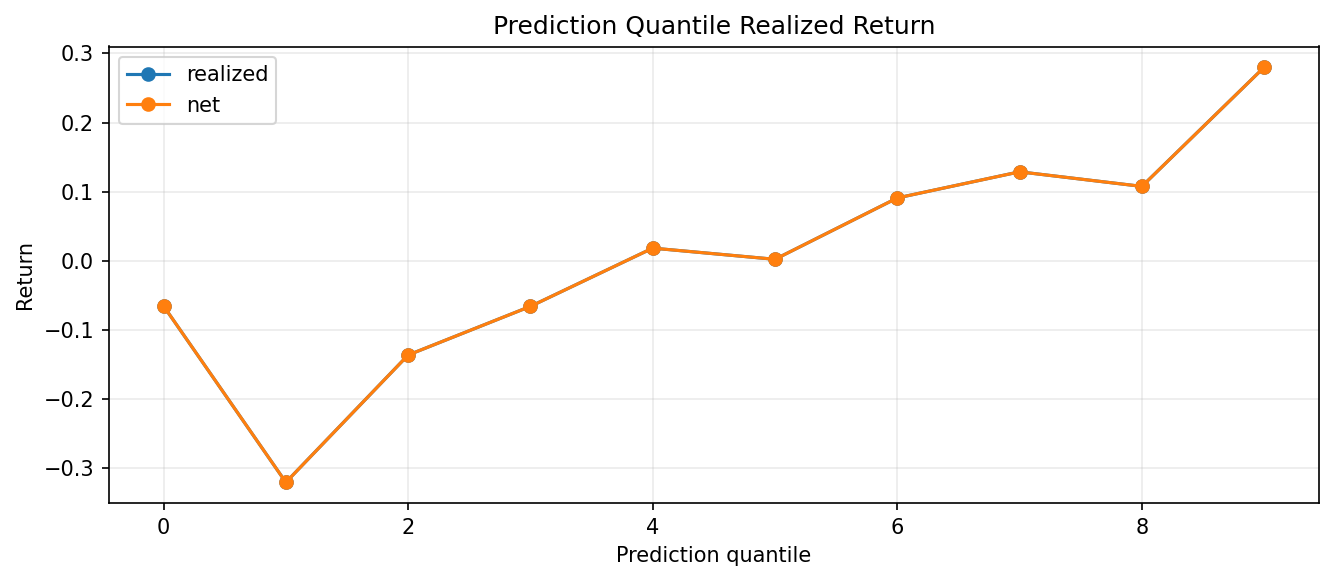

Values plotted in this chart, from the file beside it:
quantile, rows, prediction_mean, expected_net_return_mean, realized_mean, realized_sharpe, hit_rate, turnover_mean, cost_mean, net_return_mean, asset
0, 4380, -1.833, , -0.06556, -0.02535, 0.5253, , , -0.06556, ETHUSD
1, 4380, -0.9829, , -0.3208, -0.1302, 0.5587, , , -0.3208, ETHUSD
2, 4380, -0.6176, , -0.1365, -0.0543, 0.5281, , , -0.1365, ETHUSD
3, 4380, -0.3452, , -0.06611, -0.02649, 0.5132, , , -0.06611, ETHUSD
4, 4380, -0.1115, , 0.01818, 0.007352, 0.5084, , , 0.01818, ETHUSD
5, 4380, 0.1197, , 0.002006, 0.0008223, 0.4993, , , 0.002006, ETHUSD
6, 4380, 0.3587, , 0.0908, 0.03648, 0.5148, , , 0.0908, ETHUSD
7, 4380, 0.6229, , 0.1286, 0.05097, 0.5329, , , 0.1286, ETHUSD
8, 4380, 0.9698, , 0.1075, 0.04295, 0.5116, , , 0.1075, ETHUSD
9, 4380, 1.699, , 0.28, 0.1143, 0.5427, , , 0.28, ETHUSD
